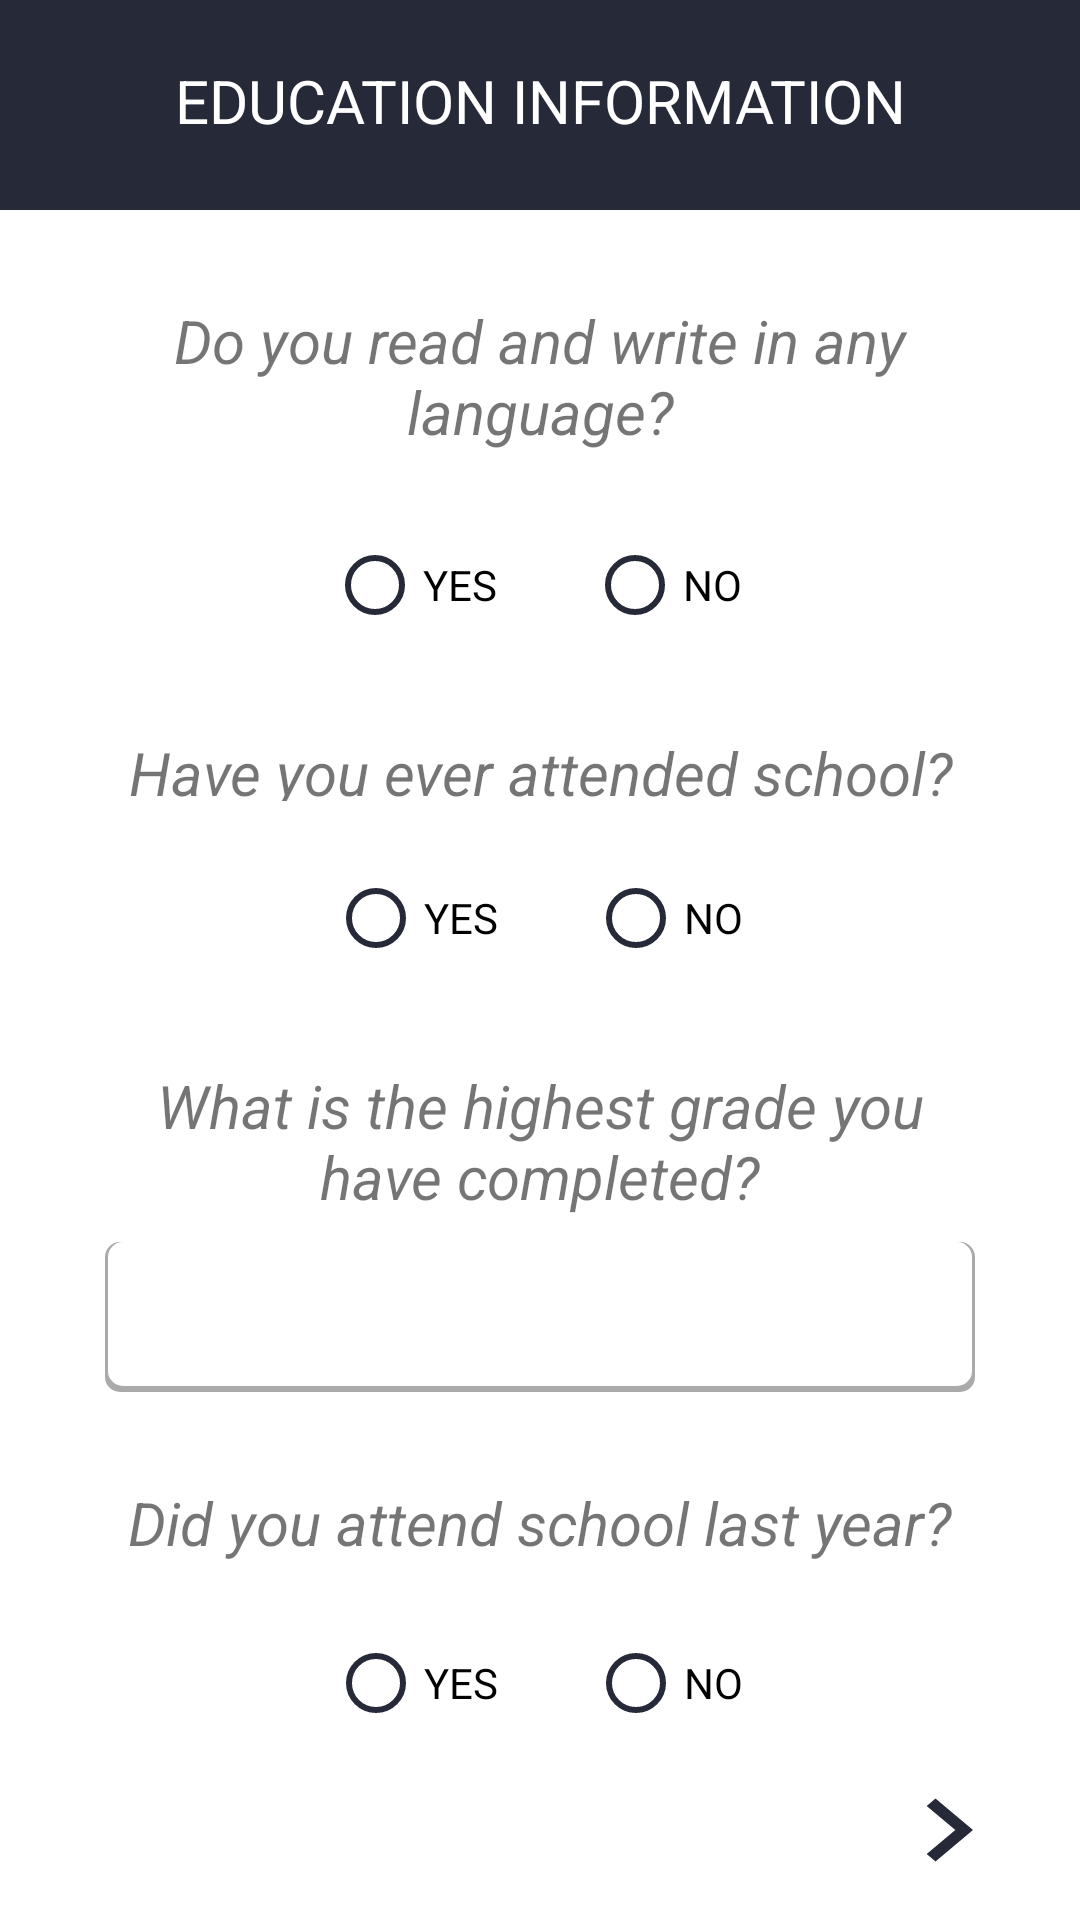

Produce the Android XML layout that renders to this screen, including the resource entries it uses.
<!-- AndroidManifest.xml: application theme AppTheme -->
<!-- res/layout/activity_education_information_form1.xml -->
<?xml version="1.0" encoding="utf-8"?>
<androidx.constraintlayout.widget.ConstraintLayout xmlns:android="http://schemas.android.com/apk/res/android"
    xmlns:app="http://schemas.android.com/apk/res-auto"
    xmlns:tools="http://schemas.android.com/tools"
    android:layout_width="match_parent"
    android:layout_height="match_parent"
    tools:context=".education_information_form1">

    <TextView
        android:id="@+id/title"
        android:layout_width="match_parent"
        android:layout_height="70dp"
        android:background="@color/colorPrimary"
        android:paddingTop="20dp"
        android:text="education information"
        android:textAlignment="center"
        android:textAllCaps="true"
        android:textColor="@color/white"
        android:textSize="20sp"
        app:layout_constraintEnd_toEndOf="parent"
        app:layout_constraintHorizontal_bias="0.0"
        app:layout_constraintStart_toStartOf="parent"
        app:layout_constraintTop_toTopOf="parent" />


    <TextView
        android:id="@+id/contribute"
        android:layout_width="299dp"
        android:layout_height="75dp"
        android:layout_marginTop="10dp"
        android:paddingTop="20dp"
        android:text="Do you read and write in any language?"
        android:textAlignment="center"
        android:textSize="20dp"
        android:textStyle="italic"
        app:layout_constraintEnd_toEndOf="parent"
        app:layout_constraintStart_toStartOf="parent"
        app:layout_constraintTop_toBottomOf="@id/title" />

    <RadioGroup
        android:id="@+id/radiogroup1"
        android:layout_width="202dp"
        android:layout_height="58dp"
        android:layout_marginTop="1dp"
        android:orientation="horizontal"
        android:paddingLeft="10dp"
        android:paddingTop="20sp"
        app:layout_constraintEnd_toEndOf="parent"
        app:layout_constraintStart_toStartOf="parent"
        app:layout_constraintTop_toBottomOf="@id/contribute">

        <RadioButton
            android:id="@+id/radio_yesedu"
            android:layout_width="wrap_content"
            android:layout_height="wrap_content"
            android:buttonTint="@color/colorPrimary"
            android:onClick="onRadioButtonClicked"
            android:layout_marginLeft="20dp"
            android:text="YES" />

        <RadioButton
            android:id="@+id/radio_noedu"
            android:layout_width="wrap_content"
            android:layout_height="wrap_content"
            android:layout_marginLeft="30dp"
            android:buttonTint="@color/colorPrimary"
            android:onClick="onRadioButtonClicked"
            android:text="NO" />
    </RadioGroup>


    <TextView
        android:id="@+id/school"
        android:layout_width="303dp"
        android:layout_height="43dp"
        android:layout_marginTop="10dp"
        android:paddingTop="20dp"
        android:text="Have you ever attended school?"
        android:textAlignment="center"
        android:textSize="20dp"
        android:textStyle="italic"
        app:layout_constraintEnd_toEndOf="parent"
        app:layout_constraintStart_toStartOf="parent"
        app:layout_constraintTop_toBottomOf="@id/radiogroup1" />

    <RadioGroup
        android:id="@+id/radiogroup3"
        android:layout_width="202dp"
        android:layout_height="58dp"
        android:orientation="horizontal"
        android:paddingLeft="10dp"
        android:paddingTop="20sp"
        app:layout_constraintEnd_toEndOf="parent"
        app:layout_constraintHorizontal_bias="0.502"
        app:layout_constraintStart_toStartOf="parent"
        app:layout_constraintTop_toBottomOf="@id/school">

        <RadioButton
            android:id="@+id/radio_yessedu"
            android:layout_width="wrap_content"
            android:layout_height="wrap_content"
            android:layout_marginLeft="20dp"
            android:buttonTint="@color/colorPrimary"
            android:onClick="RadioButtonClicked"
            android:text="YES" />

        <RadioButton
            android:id="@+id/radio_nooedu"
            android:layout_width="wrap_content"
            android:layout_height="wrap_content"
            android:layout_marginLeft="30dp"
            android:buttonTint="@color/colorPrimary"
            android:onClick="RadioButtonClicked"
            android:text="NO" />
    </RadioGroup>


    <TextView
        android:id="@+id/grade"
        android:layout_width="299dp"
        android:layout_height="75dp"
        android:layout_marginTop="10dp"
        android:paddingTop="20dp"
        android:text="What is the highest grade you have completed?"
        android:textAlignment="center"
        android:textSize="20dp"
        android:textStyle="italic"
        app:layout_constraintEnd_toEndOf="parent"
        app:layout_constraintStart_toStartOf="parent"
        app:layout_constraintTop_toBottomOf="@id/radiogroup3" />

    <Spinner
        android:id="@+id/spinnergrade"
        android:layout_width="290dp"
        android:layout_height="50dp"
        android:layout_marginTop="4dp"
        android:background="@drawable/bg_search"
        android:textAlignment="center"
        app:layout_constraintEnd_toEndOf="parent"
        app:layout_constraintStart_toStartOf="parent"
        app:layout_constraintTop_toBottomOf="@id/grade" />

    <TextView
        android:id="@+id/who"
        android:layout_width="298dp"
        android:layout_height="48dp"
        android:layout_marginTop="10dp"
        android:paddingTop="20dp"
        android:text="Did you attend school last year?"
        android:textAlignment="center"
        android:textSize="20dp"
        android:textStyle="italic"
        app:layout_constraintEnd_toEndOf="parent"
        app:layout_constraintStart_toStartOf="parent"
        app:layout_constraintTop_toBottomOf="@id/spinnergrade" />

    <RadioGroup
        android:id="@+id/radiogroup4"
        android:layout_width="202dp"
        android:layout_height="58dp"
        android:orientation="horizontal"
        android:paddingLeft="10dp"
        android:paddingTop="20sp"
        app:layout_constraintEnd_toEndOf="parent"
        app:layout_constraintHorizontal_bias="0.502"
        app:layout_constraintStart_toStartOf="parent"
        app:layout_constraintTop_toBottomOf="@id/who">

        <RadioButton
            android:id="@+id/radiobtn_yes"
            android:layout_width="wrap_content"
            android:layout_height="wrap_content"
            android:layout_marginLeft="20dp"
            android:buttonTint="@color/colorPrimary"
            android:onClick="onadioButtonClicked"
            android:text="YES" />

        <RadioButton
            android:id="@+id/radiobtn_no"
            android:layout_width="wrap_content"
            android:layout_height="wrap_content"
            android:layout_marginLeft="30dp"
            android:buttonTint="@color/colorPrimary"
            android:onClick="onadioButtonClicked"
            android:text="NO" />
    </RadioGroup>

    <Button
        android:id="@+id/btneduinforform1"
        android:layout_width="50dp"
        android:layout_height="42dp"
        android:layout_marginStart="288dp"
        android:layout_marginEnd="19dp"
        android:background="@drawable/ic_baseline_navigate_next_24"
        app:layout_constraintBottom_toBottomOf="parent"
        app:layout_constraintEnd_toEndOf="parent"
        app:layout_constraintHorizontal_bias="1.0"
        app:layout_constraintStart_toStartOf="parent"
        app:layout_constraintTop_toBottomOf="@+id/radiogroup4" />



</androidx.constraintlayout.widget.ConstraintLayout>
<!-- resources referenced by this layout -->
<resources>
  <color name="colorPrimary">#262938</color>
  <color name="white">#fff</color>
  <!-- drawable bg_search (drawable) -->
  <?xml version="1.0" encoding="utf-8"?>
  <layer-list xmlns:android="http://schemas.android.com/apk/res/android">
      <item>
           <shape android:shape="rectangle">
              <solid android:color="@android:color/darker_gray"/>
               <corners android:radius="5dp"/>
           </shape>
      </item>
      <item
          android:bottom="2dp"
          android:left="1dp"
          android:right="1dp">
              <shape android:shape="rectangle">
                  <solid android:color="@android:color/white"/>
                  <corners android:radius="5dp"/>
              </shape>
      </item>
  </layer-list>
  <!-- drawable ic_baseline_navigate_next_24 (drawable) -->
  <vector android:autoMirrored="true" android:height="24dp"
       android:viewportHeight="24"
      android:viewportWidth="24" android:width="24dp" xmlns:android="http://schemas.android.com/apk/res/android">
      <path
          android:fillColor="@color/colorPrimary"
          android:pathData="M10,6L8.59,7.41 13.17,12l-4.58,4.59L10,18l6,-6z"/>
  </vector>
  <style name="AppTheme" parent="Theme.MaterialComponents.Light.NoActionBar">
          
          <item name="colorPrimary">@color/colorPrimary</item>
          <item name="colorPrimaryDark">@color/colorPrimaryDark</item>
          <item name="colorAccent">@color/colorAccent</item>
          <item name="colorControlNormal">@color/white</item>
      </style>
  <color name="colorPrimaryDark">#181A24</color>
  <color name="colorAccent">#ff4081</color>
</resources>
